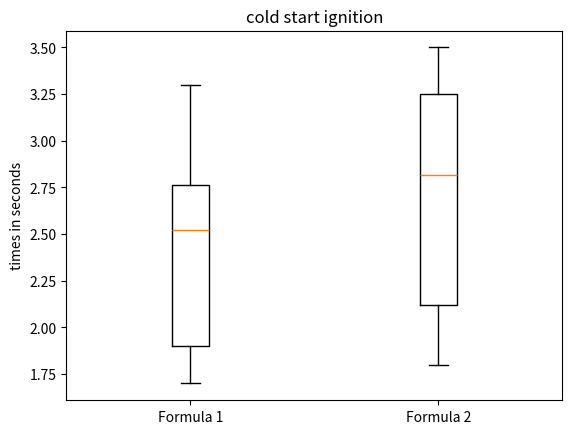

The matplotlib source for this figure:
import matplotlib.pyplot as plt
import numpy as np

data_formulation_1 = [1.70, 1.90, 2.65, 2.42, 3.10, 3.30, 2.62, 1.90]
data_formulation_2 = [1.80, 2.00, 3.10, 3.30, 2.75, 2.88, 3.40, 2.48, 1.80, 3.5]

data_to_plot = [data_formulation_1, data_formulation_2]

plt.boxplot(data_to_plot, labels=['Formula 1', 'Formula 2'])

plt.title('cold start ignition')
plt.ylabel('times in seconds')

plt.show()

